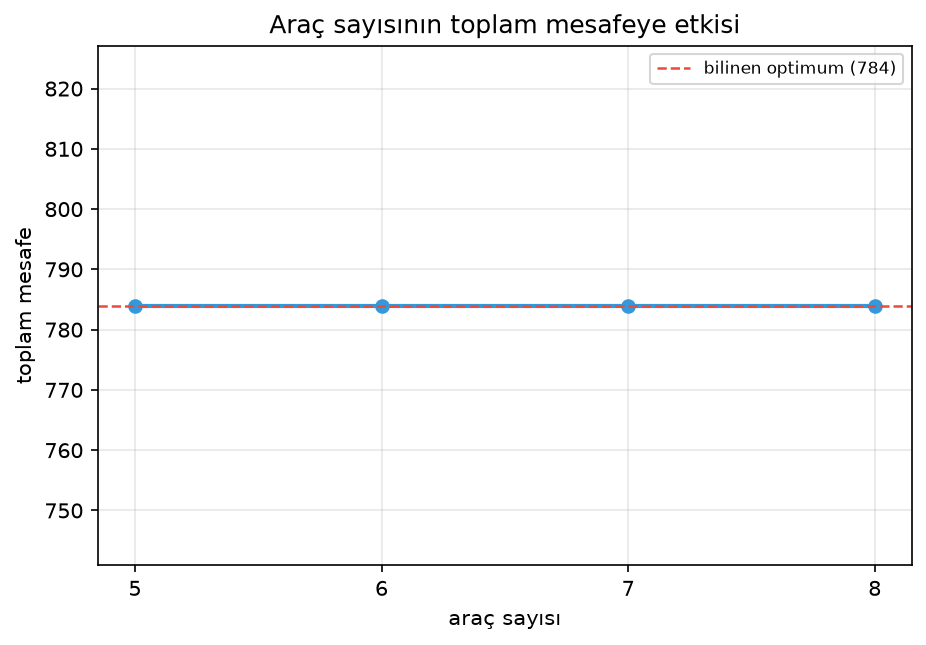

Data behind this chart, as committed beside it:
capacity, vehicles, time_limit, distance, gap, used, max_load
100, 4, 30, , , 0, 
100, 5, 30, 784.0, 0.0, 5, 98
100, 6, 30, 784.0, 0.0, 5, 98
100, 7, 30, 784.0, 0.0, 5, 98
100, 8, 30, 784.0, 0.0, 5, 98
